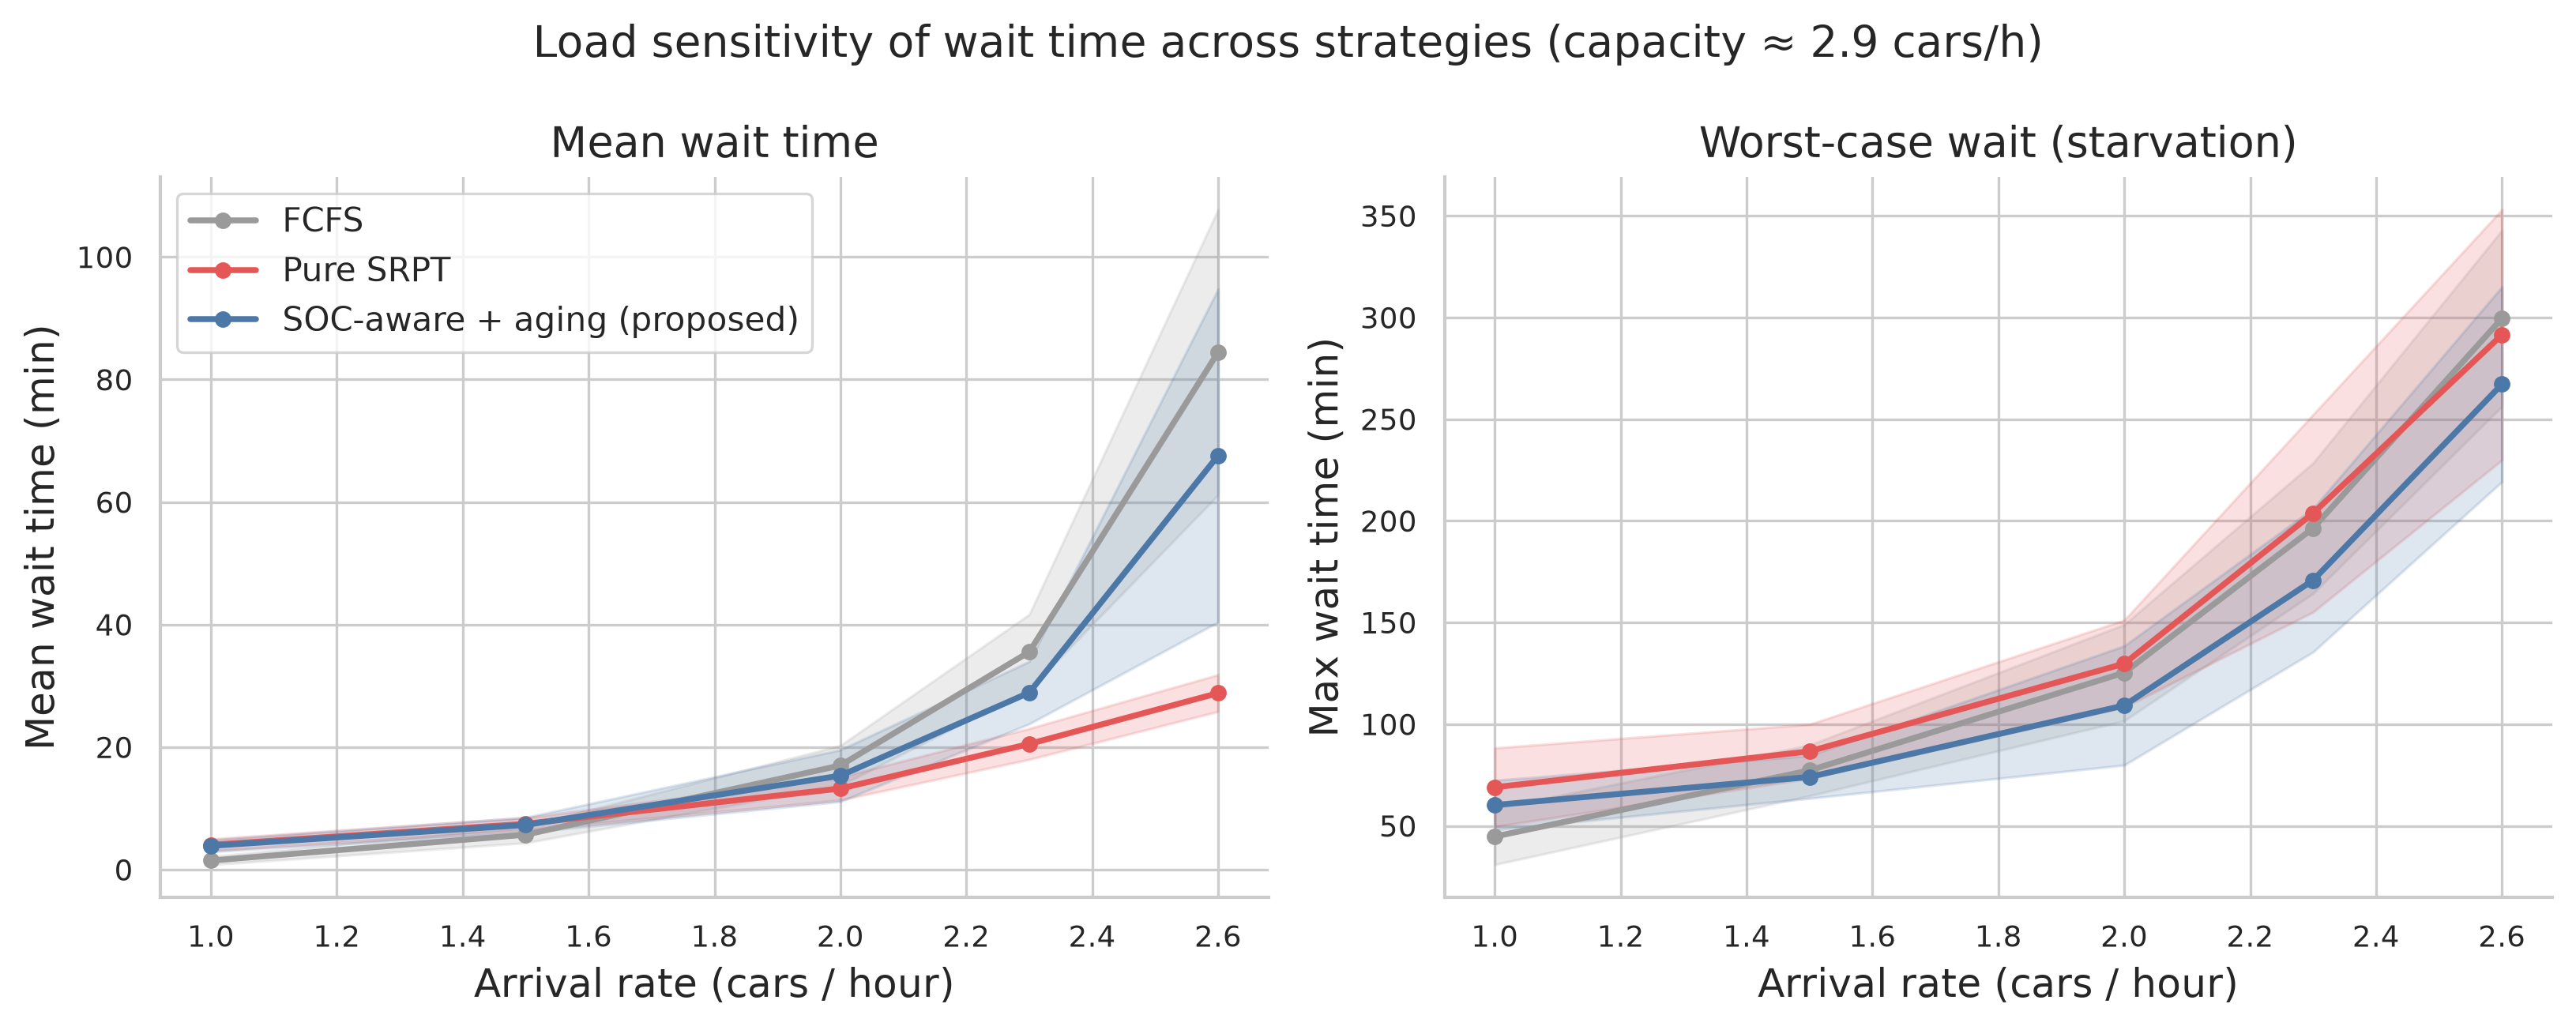

The data file committed next to this chart (first rows):
n_served, n_censored, mean_wait_min, median_wait_min, max_wait_min, jain_fairness, starvation_count, mean_bay_utilization, seed, arrival_rate, load_factor, strategy
104, 0, 0.04399, 0.0, 4.575, 0.009615, 0, 0.3483, 0, 1.0, 0.3481, FCFS
97, 0, 1.783, 0.0, 39.43, 0.05626, 3, 0.3027, 1, 1.0, 0.3481, FCFS
104, 0, 0.8585, 0.0, 41.25, 0.02428, 2, 0.3544, 2, 1.0, 0.3481, FCFS
113, 0, 2.058, 0.0, 55.96, 0.0587, 4, 0.3762, 3, 1.0, 0.3481, FCFS
115, 0, 0.2276, 0.0, 24.02, 0.01024, 0, 0.397, 4, 1.0, 0.3481, FCFS
109, 0, 1.197, 0.0, 65.7, 0.02575, 2, 0.3716, 5, 1.0, 0.3481, FCFS
115, 0, 0.46, 0.0, 20.89, 0.02468, 0, 0.3865, 6, 1.0, 0.3481, FCFS
87, 0, 0.2075, 0.0, 14.68, 0.0169, 0, 0.2629, 7, 1.0, 0.3481, FCFS
109, 0, 2.34, 0.0, 39.78, 0.08575, 3, 0.3344, 8, 1.0, 0.3481, FCFS
115, 0, 1.393, 0.0, 51.17, 0.03662, 3, 0.3977, 9, 1.0, 0.3481, FCFS
113, 0, 1.85, 0.0, 58.97, 0.0469, 3, 0.3638, 10, 1.0, 0.3481, FCFS
108, 0, 0.8178, 0.0, 31.78, 0.03307, 2, 0.3444, 11, 1.0, 0.3481, FCFS
124, 0, 4.097, 0.0, 90.1, 0.06583, 7, 0.41, 12, 1.0, 0.3481, FCFS
114, 0, 1.225, 0.0, 42.29, 0.03959, 2, 0.3622, 13, 1.0, 0.3481, FCFS
105, 0, 3.59, 0.0, 90.28, 0.0583, 5, 0.3666, 14, 1.0, 0.3481, FCFS
104, 0, 2.038, 0.0, 54.72, 0.06151, 2, 0.2622, 0, 1.0, 0.3481, SRPT
97, 0, 3.191, 0.0, 54.81, 0.1016, 4, 0.2346, 1, 1.0, 0.3481, SRPT
104, 0, 4.234, 0.0, 54.51, 0.1155, 6, 0.2775, 2, 1.0, 0.3481, SRPT
113, 0, 4.125, 0.0, 61.4, 0.1071, 6, 0.2783, 3, 1.0, 0.3481, SRPT
115, 0, 4.36, 0.0, 70.1, 0.114, 6, 0.3042, 4, 1.0, 0.3481, SRPT
109, 0, 3.581, 0.0, 65.7, 0.09732, 6, 0.2843, 5, 1.0, 0.3481, SRPT
115, 0, 3.487, 0.0, 38.52, 0.1232, 6, 0.3132, 6, 1.0, 0.3481, SRPT
86, 1, 1.689, 0.0, 37.27, 0.06596, 1, 0.2237, 7, 1.0, 0.3481, SRPT
109, 0, 3.609, 0.0, 65.44, 0.1128, 3, 0.2567, 8, 1.0, 0.3481, SRPT
115, 0, 4.976, 0.0, 84.4, 0.1359, 8, 0.3105, 9, 1.0, 0.3481, SRPT
113, 0, 2.671, 0.0, 45.62, 0.09859, 2, 0.2985, 10, 1.0, 0.3481, SRPT
108, 0, 2.341, 0.0, 59.78, 0.07565, 2, 0.2786, 11, 1.0, 0.3481, SRPT
124, 0, 7.05, 0.0, 102.8, 0.1238, 11, 0.3178, 12, 1.0, 0.3481, SRPT
114, 0, 5.55, 0.0, 59.23, 0.145, 11, 0.2915, 13, 1.0, 0.3481, SRPT
105, 0, 7.797, 0.0, 180.1, 0.08753, 9, 0.3026, 14, 1.0, 0.3481, SRPT
104, 0, 2.038, 0.0, 54.72, 0.06151, 2, 0.2648, 0, 1.0, 0.3481, SOC-Aware+Aging
97, 0, 2.822, 0.0, 51.79, 0.09473, 3, 0.2399, 1, 1.0, 0.3481, SOC-Aware+Aging
104, 0, 3.701, 0.0, 47.98, 0.1203, 4, 0.2823, 2, 1.0, 0.3481, SOC-Aware+Aging
113, 0, 4.108, 0.0, 61.4, 0.1127, 5, 0.289, 3, 1.0, 0.3481, SOC-Aware+Aging
115, 0, 4.36, 0.0, 70.1, 0.114, 6, 0.3118, 4, 1.0, 0.3481, SOC-Aware+Aging
109, 0, 3.133, 0.0, 38.23, 0.1081, 5, 0.2877, 5, 1.0, 0.3481, SOC-Aware+Aging
115, 0, 3.212, 0.0, 38.52, 0.1179, 5, 0.3162, 6, 1.0, 0.3481, SOC-Aware+Aging
86, 1, 1.778, 0.0, 37.27, 0.05953, 3, 0.2237, 7, 1.0, 0.3481, SOC-Aware+Aging
109, 0, 3.827, 0.0, 48.37, 0.133, 4, 0.2616, 8, 1.0, 0.3481, SOC-Aware+Aging
115, 0, 4.976, 0.0, 67.27, 0.1521, 9, 0.3105, 9, 1.0, 0.3481, SOC-Aware+Aging
113, 0, 2.697, 0.0, 56.32, 0.0928, 2, 0.3034, 10, 1.0, 0.3481, SOC-Aware+Aging
108, 0, 2.341, 0.0, 59.78, 0.07725, 2, 0.2843, 11, 1.0, 0.3481, SOC-Aware+Aging
124, 0, 6.634, 0.0, 90.1, 0.1269, 11, 0.3245, 12, 1.0, 0.3481, SOC-Aware+Aging
114, 0, 4.453, 0.0, 59.23, 0.1502, 5, 0.3024, 13, 1.0, 0.3481, SOC-Aware+Aging
105, 0, 8.133, 0.0, 122.1, 0.1275, 11, 0.3078, 14, 1.0, 0.3481, SOC-Aware+Aging
160, 0, 2.54, 0.0, 41.18, 0.094, 4, 0.5037, 0, 1.5, 0.5221, FCFS
148, 0, 6.063, 0.0, 81.2, 0.1425, 9, 0.475, 1, 1.5, 0.5221, FCFS
164, 0, 3.606, 0.0, 63.2, 0.1173, 5, 0.5529, 2, 1.5, 0.5221, FCFS
164, 0, 10.52, 0.0, 92.02, 0.187, 24, 0.5369, 3, 1.5, 0.5221, FCFS
162, 0, 2.185, 0.0, 50.91, 0.07775, 3, 0.5205, 4, 1.5, 0.5221, FCFS
160, 0, 5.276, 0.0, 99.8, 0.1123, 9, 0.545, 5, 1.5, 0.5221, FCFS
156, 0, 5.186, 0.0, 91.39, 0.09727, 11, 0.5155, 6, 1.5, 0.5221, FCFS
130, 0, 3.524, 0.0, 52.76, 0.1157, 5, 0.4157, 7, 1.5, 0.5221, FCFS
170, 0, 5.304, 0.0, 64.75, 0.1286, 13, 0.5117, 8, 1.5, 0.5221, FCFS
173, 0, 6.941, 0.0, 88.67, 0.1655, 18, 0.5804, 9, 1.5, 0.5221, FCFS
155, 0, 7.263, 0.0, 95.26, 0.1616, 15, 0.5021, 10, 1.5, 0.5221, FCFS
164, 0, 5.028, 0.0, 76, 0.107, 9, 0.5279, 11, 1.5, 0.5221, FCFS
165, 0, 10.18, 0.0, 124.1, 0.18, 24, 0.5523, 12, 1.5, 0.5221, FCFS
169, 0, 5.932, 0.0, 54.29, 0.1627, 18, 0.569, 13, 1.5, 0.5221, FCFS
143, 0, 5.906, 0.0, 83.14, 0.1307, 10, 0.4862, 14, 1.5, 0.5221, FCFS
... 165 more rows
